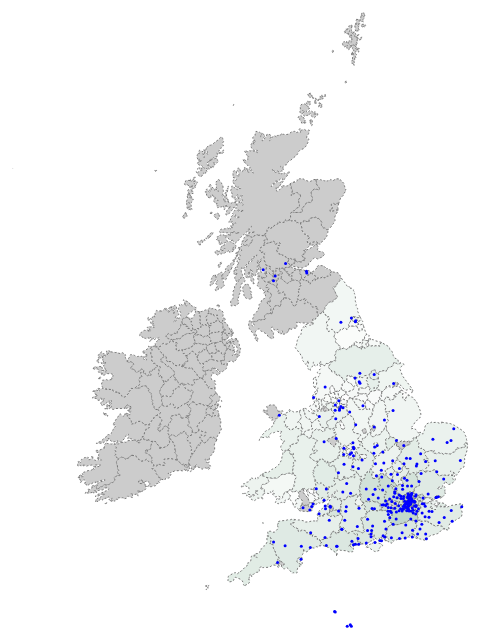
D3 v3 page, settled after 480 driven frames (8 s of simulated time); the page loaded 3 data file(s).


        var width = 950, height = 950;
        var svg = d3.select("#map").append("svg").attr("width", width).attr("height", height);
        var g = svg.append("g")
        var projection = d3.geo.albers().center([0,55.4]).rotate([4.4,0]).parallels([50,60]).scale(3000).translate([width/2, height/2]);
        var path = d3.geo.path().projection(projection);  

        var tooltip = d3.select("#map").append("div")   // declare the properties for the div used for the tooltips
                        .attr("class", "tooltip")               // apply the 'tooltip' class
                        .style("opacity", 0);        

        var colorScale = d3.scale.linear()
                            .range(["#ffffff", "#005824"]);    

        queue()
          // .defer(d3.json, "county_topo.json")
          .defer(d3.json, "counties2.json")
          .defer(d3.csv, "waitrose.csv")
          .defer(d3.csv, "avgHousePricseJan13.csv")
          .await(makeMyMap)  

        function makeMyMap(error, map, waitrose, housePrices) {
          
          // g.selectAll("path")
          //    .data(map.features)
          //    .enter()
          //    .append("path")
          //    .attr("d", path).attr("class", "subunit-boundary");

             // var mapData = topojson.feature(map, map.objects.counties);
   
          var mapData = map;

          console.log(mapData.features[1].properties.name.toLowerCase())

            housePrices.forEach(function(d){
              d.price = +d.avgPrice;
              d.area = d.area.toLowerCase().trim();
            });

            maxPrice = d3.max(housePrices.map(function(d){return d.price}));
            minPrice = d3.min(housePrices.map(function(d){return d.price}));

            console.log(maxPrice);
            console.log(minPrice);


            colorScale.domain([minPrice, maxPrice]);
            
            // for (var i = 0; i<housePrices.length; i++){

               for (var i = 0; i<housePrices.length; i++){
              price = housePrices[i].price;
              area = housePrices[i].area;
              // console.log(area)
              // console.log(mapData.features.length)
              for (var j = 0; j < mapData.features.length; j++) {

                if(!mapData.features[j].properties.name){
                  continue;
                  // var mapCountyNames = mapData.features[j].properties.name.toLowerCase();
                }
                var mapCountyNames = mapData.features[j].properties.name.toLowerCase();
                // console.log(mapCountyNames)
            //       // var mapCountyNames = mapData.features[j].properties.NAME.toLowerCase();
            //       // list.push(jsonCounty);
                  if (area == mapCountyNames) {
                    mapData.features[j].avgHousePrice = price;
                    break;
                  }
              }
            }

            console.log(mapData)

            g.selectAll("path")
             .data(mapData.features)
             .enter()
             .append("path")
             .attr("d", path).attr("class", "subunit-boundary")
             .style("fill", function(d) {
                                var value = d.avgHousePrice;
                                if (value) {
                                  return colorScale(value);
                                } else {
                                    return "#ccc";
                                }
                   });


             var zoom = d3.behavior.zoom()
                    .on("zoom",function() {
                      g.attr("transform","translate("+ 
                          d3.event.translate.join(",")+")scale("+d3.event.scale+")");
                      g.selectAll("path")  
                          .attr("d", path.projection(projection)); 
                    });
                    svg.call(zoom);

            function waitroseshops (data, color) {
              data.forEach(function(d){
                d.lat = +d.lat;
                d.long = +d.long;
              }); 
              var datapoints = g.append("g").selectAll(".pin")
                              .data(data)
                              .enter().append("circle", ".pin")
                              .attr("r", 1.5)
                              .style("fill", color)
                              .attr("transform", function(d) {
                                return "translate(" + projection([
                                  d.long,
                                  d.lat
                                ]) + ")"
                              });
              datapoints.on("mouseover", function(d){
                tooltip.transition()                                    
                  .duration(200)                                  
                  .style("opacity", .9); 
                  tooltip.html(d.storename );
                })
                .on("mouseout", function(d) {                           
                  tooltip.transition()                                    
                  .duration(500)                                 
                  .style("opacity", 0);
                });  

            }

            waitroseshops(waitrose, "blue");
        

          

        }                                 
        
       
        

      

### data: counties2.json
{
 "type": "FeatureCollection",
 "features": [
  {
   "type": "Feature",
   "properties": {
    "adm1_code": "GBR-2001",
    "OBJECTID_1": 2441,
    "diss_me": 2001,
    "adm1_cod_1": "GBR-2001",
    "iso_3166_2": "GB-",
    "wikipedia": null,
    "iso_a2": "GB",
    "adm0_sr": 1,
    "name": "East Ayrshire",
    "name_alt": null,
    "name_local": null,
    "type": "Unitary District",
    "type_en": "Unitary District",
    "code_local": null,
    "code_hasc": "GB.EA",
    "note": null,
    "hasc_maybe": null,
    "region": "South Western",
    "region_cod": null,
    "provnum_ne": 3,
    "gadm_level": 2,
    "check_me": 20,
    "scalerank": 8,
    "datarank": 5,
    "abbrev": null,
    "postal": "EA",
    "area_sqkm": 0.0,
    "sameascity": -99,
    "labelrank": 9,
    "featurecla": "Admin-1 scale rank",
    "name_len": 13,
    "mapcolor9": 6,
    "mapcolor13": 3,
    "fips": "UK87",
    "fips_alt": "UKU4",
    "woe_id": 12696191,
    "woe_label": null,
    "woe_name": "East Ayrshire",
    "latitude": 55.5,
    "longitude": -4.293,
    "...": "19 more keys"
   },
   "geometry": {
    "type": "Polygon",
    "coordinates": "[... 1 items]"
   }
  },
  {
   "type": "Feature",
   "properties": {
    "adm1_code": "GBR-2002",
    "OBJECTID_1": 2442,
    "diss_me": 2002,
    "adm1_cod_1": "GBR-2002",
    "iso_3166_2": "GB-",
    "wikipedia": null,
    "iso_a2": "GB",
    "adm0_sr": 1,
    "name": "East Dunbartonshire",
    "name_alt": null,
    "name_local": null,
    "type": "Unitary District",
    "type_en": "Unitary District",
    "code_local": null,
    "code_hasc": "GB.ED",
    "note": null,
    "hasc_maybe": null,
    "region": "South Western",
    "region_cod": null,
    "provnum_ne": 3,
    "gadm_level": 2,
    "check_me": 20,
    "scalerank": 8,
    "datarank": 5,
    "abbrev": null,
    "postal": "ED",
    "area_sqkm": 0.0,
    "sameascity": -99,
    "labelrank": 9,
    "featurecla": "Admin-1 scale rank",
    "name_len": 19,
    "mapcolor9": 6,
    "mapcolor13": 3,
    "fips": "UK87",
    "fips_alt": "UKU5",
    "woe_id": 12696192,
    "woe_label": null,
    "woe_name": "East Dunbartonshire",
    "latitude": 55.95,
    "longitude": -4.202,
    "...": "19 more keys"
   },
   "geometry": {
    "type": "Polygon",
    "coordinates": "[... 1 items]"
   }
  },
  {
   "type": "Feature",
   "properties": {
    "adm1_code": "GBR-2003",
    "OBJECTID_1": 2443,
    "diss_me": 2003,
    "adm1_cod_1": "GBR-2003",
    "iso_3166_2": "GB-",
    "wikipedia": null,
    "iso_a2": "GB",
    "adm0_sr": 1,
    "name": "East Renfrewshire",
    "name_alt": null,
    "name_local": null,
    "type": "Unitary District",
    "type_en": "Unitary District",
    "code_local": null,
    "code_hasc": "GB.ER",
    "note": null,
    "hasc_maybe": null,
    "region": "South Western",
    "region_cod": null,
    "provnum_ne": 3,
    "gadm_level": 2,
    "check_me": 20,
    "scalerank": 8,
    "datarank": 5,
    "abbrev": null,
    "postal": "ER",
    "area_sqkm": 0.0,
    "sameascity": -99,
    "labelrank": 9,
    "featurecla": "Admin-1 scale rank",
    "name_len": 17,
    "mapcolor9": 6,
    "mapcolor13": 3,
    "fips": "UK87",
    "fips_alt": "UKU7",
    "woe_id": 12696194,
    "woe_label": null,
    "woe_name": "East Renfrewshire",
    "latitude": 55.77,
    "longitude": -4.368,
    "...": "19 more keys"
   },
   "geometry": {
    "type": "Polygon",
    "coordinates": "[... 1 items]"
   }
  },
  {
   "type": "Feature",
   "properties": {
    "adm1_code": "GBR-2004",
    "OBJECTID_1": 2444,
    "diss_me": 2004,
    "adm1_cod_1": "GBR-2004",
    "iso_3166_2": "GB-",
    "wikipedia": null,
    "iso_a2": "GB",
    "adm0_sr": 1,
    "name": "Glasgow",
    "name_alt": "Glasgow City",
    "name_local": null,
    "type": "Unitary District (city)",
    "type_en": "Unitary District (city)",
    "code_local": null,
    "code_hasc": "GB.GG",
    "note": null,
    "hasc_maybe": null,
    "region": "South Western",
    "region_cod": null,
    "provnum_ne": 3,
    "gadm_level": 2,
    "check_me": 20,
    "scalerank": 8,
    "datarank": 5,
    "abbrev": null,
    "postal": "GG",
    "area_sqkm": 0.0,
    "sameascity": 9,
    "labelrank": 9,
    "featurecla": "Admin-1 scale rank",
    "name_len": 7,
    "mapcolor9": 6,
    "mapcolor13": 3,
    "fips": "UK87",
    "fips_alt": "UKV2",
    "woe_id": 12696198,
    "woe_label": null,
    "woe_name": "Glasgow City",
    "latitude": 55.84,
    "longitude": -4.213,
    "...": "19 more keys"
   },
   "geometry": {
    "type": "Polygon",
    "coordinates": "[... 1 items]"
   }
  },
  {
   "type": "Feature",
   "properties": {
    "adm1_code": "GBR-2005",
    "OBJECTID_1": 2445,
    "diss_me": 2005,
    "adm1_cod_1": "GBR-2005",
    "iso_3166_2": "GB-",
    "wikipedia": null,
    "iso_a2": "GB",
    "adm0_sr": 1,
    "name": "Inverclyde",
    "name_alt": null,
    "name_local": null,
    "type": "Unitary District",
    "type_en": "Unitary District",
    "code_local": null,
    "code_hasc": "GB.IC",
    "note": null,
    "hasc_maybe": null,
    "region": "South Western",
    "region_cod": null,
    "provnum_ne": 3,
    "gadm_level": 2,
    "check_me": 20,
    "scalerank": 8,
    "datarank": 5,
    "abbrev": null,
    "postal": "IC",
    "area_sqkm": 0.0,
    "sameascity": -99,
    "labelrank": 9,
    "featurecla": "Admin-1 scale rank",
    "name_len": 10,
    "mapcolor9": 6,
    "mapcolor13": 3,
    "fips": "UK87",
    "fips_alt": "UKV4",
    "woe_id": 12696200,
    "woe_label": null,
    "woe_name": "Inverclyde",
    "latitude": 55.9,
    "longitude": -4.738,
    "...": "19 more keys"
   },
   "geometry": {
    "type": "Polygon",
    "coordinates": "[... 1 items]"
   }
  },
  {
   "type": "Feature",
   "properties": {
    "adm1_code": "GBR-2006",
    "OBJECTID_1": 2446,
    "diss_me": 2006,
    "adm1_cod_1": "GBR-2006",
    "iso_3166_2": "GB-",
    "wikipedia": null,
    "iso_a2": "GB",
    "adm0_sr": 1,
    "name": "North Ayshire",
    "name_alt": null,
    "name_local": null,
    "type": "Unitary District",
    "type_en": "Unitary District",
    "code_local": null,
    "code_hasc": "GB.ED",
    "note": null,
    "hasc_maybe": null,
… [head cut at 6 KiB]
### data: waitrose.csv, 9051 bytes — head not shown
### data: avgHousePricseJan13.csv, 6783 bytes — head not shown